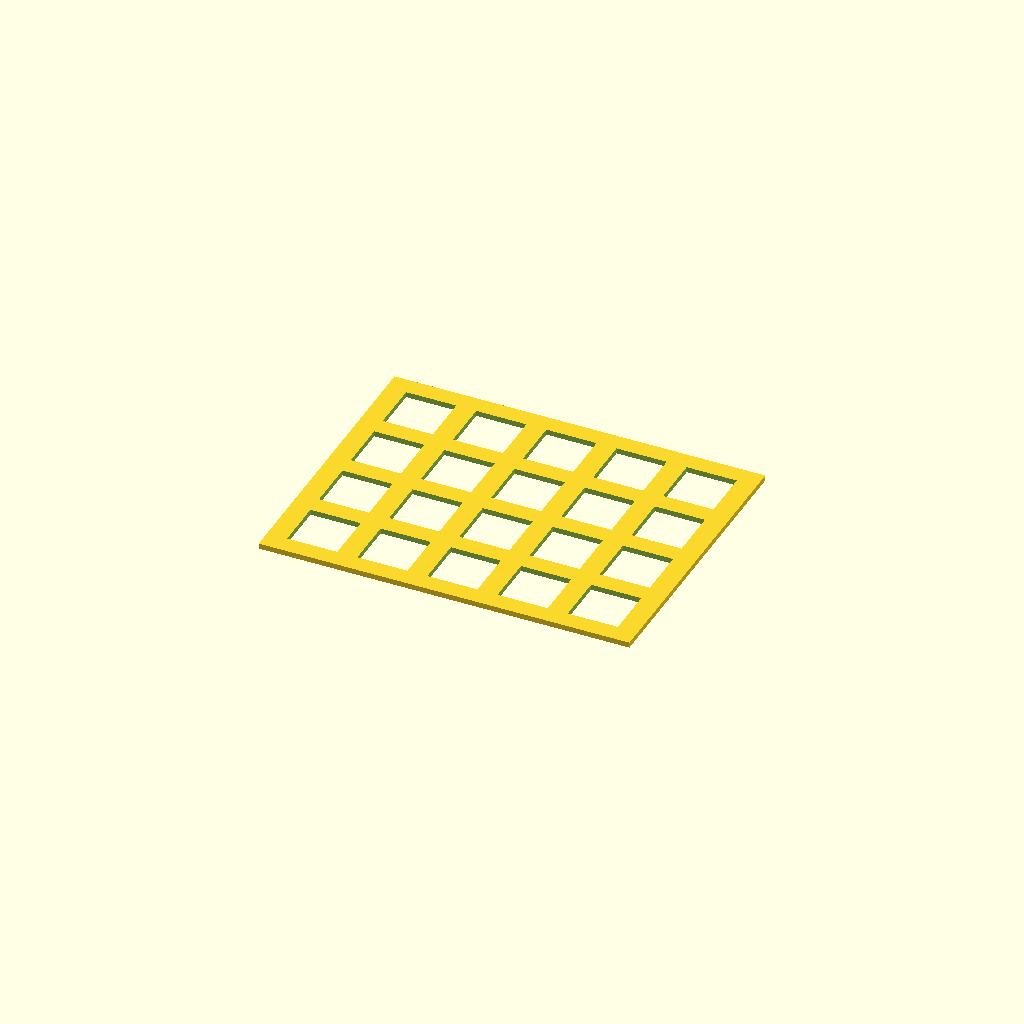
Cell 1: rendered with the file's own defaults.
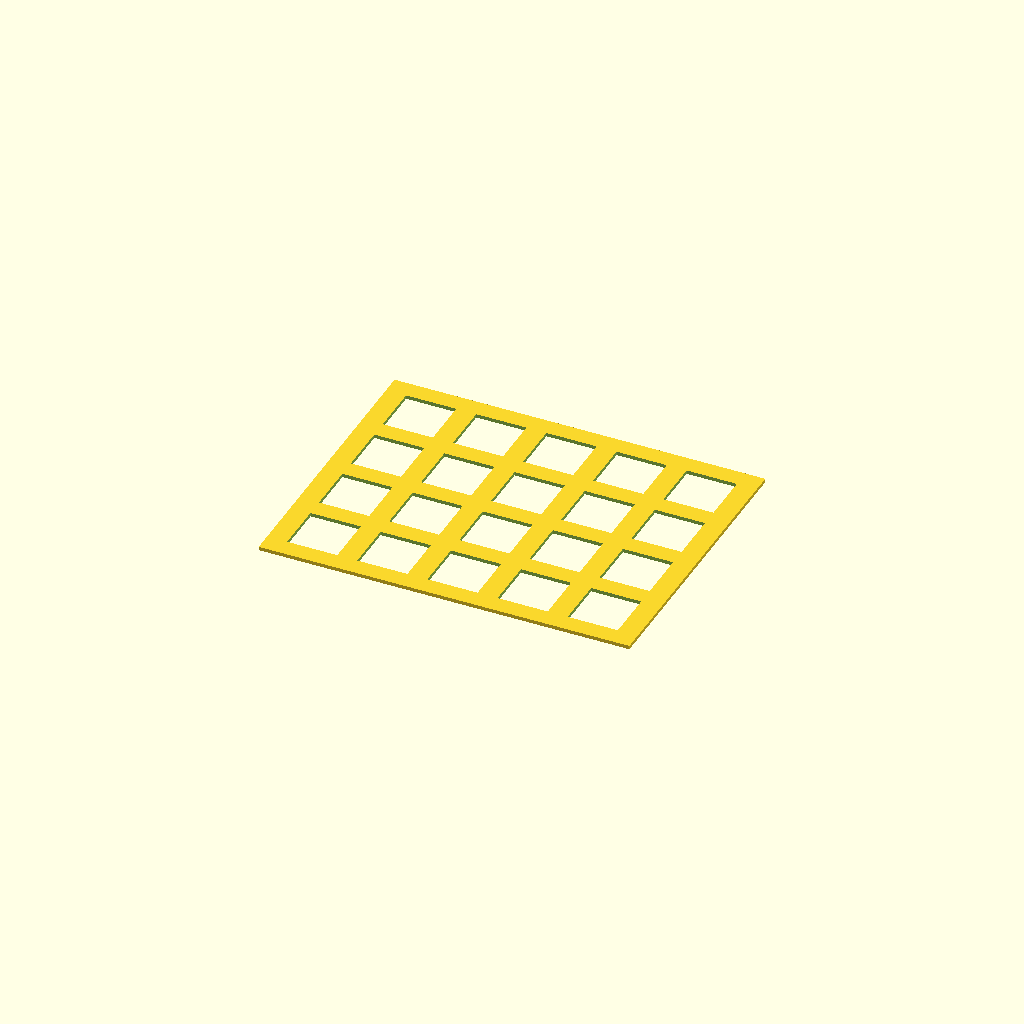
Cell 2: two_dimentional = true (everything else at default).
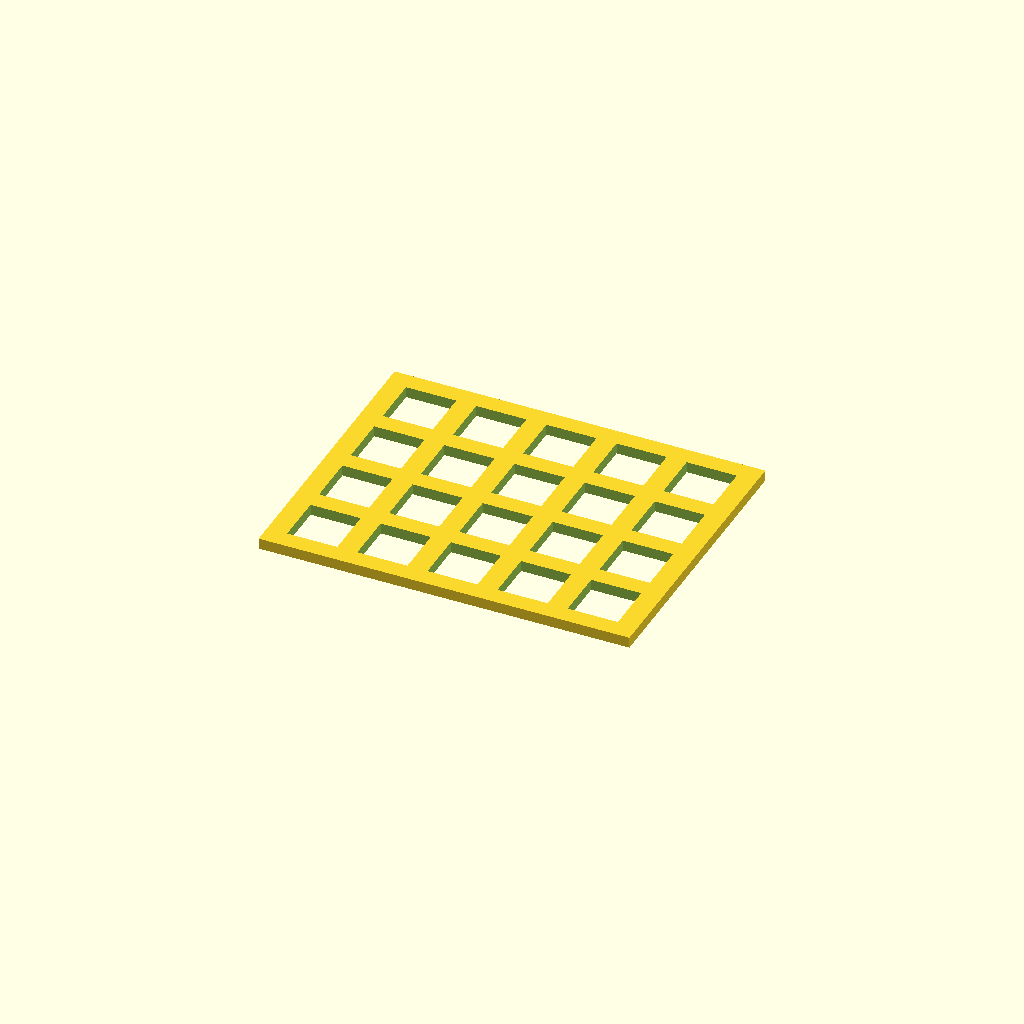
Cell 3: the same model with thickness = 3.
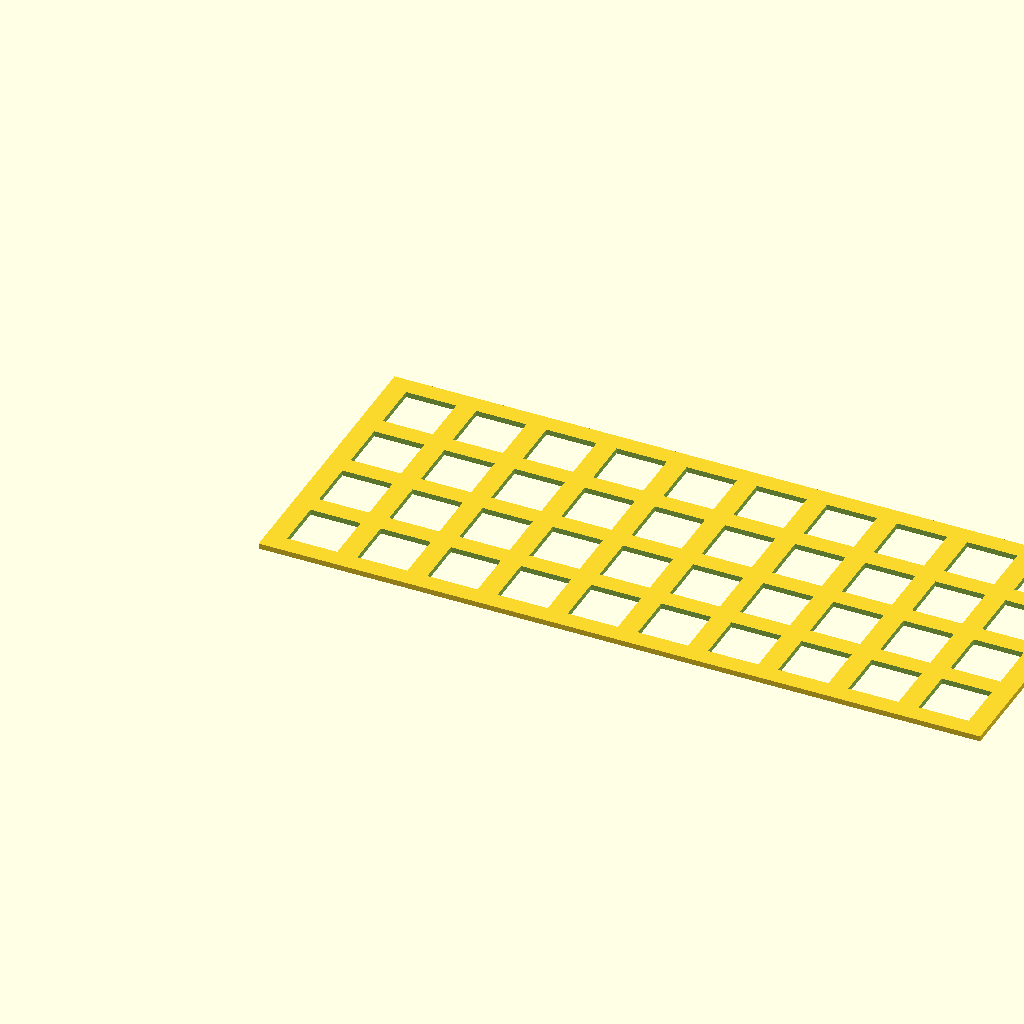
Cell 4: cols = 10 (everything else at default).
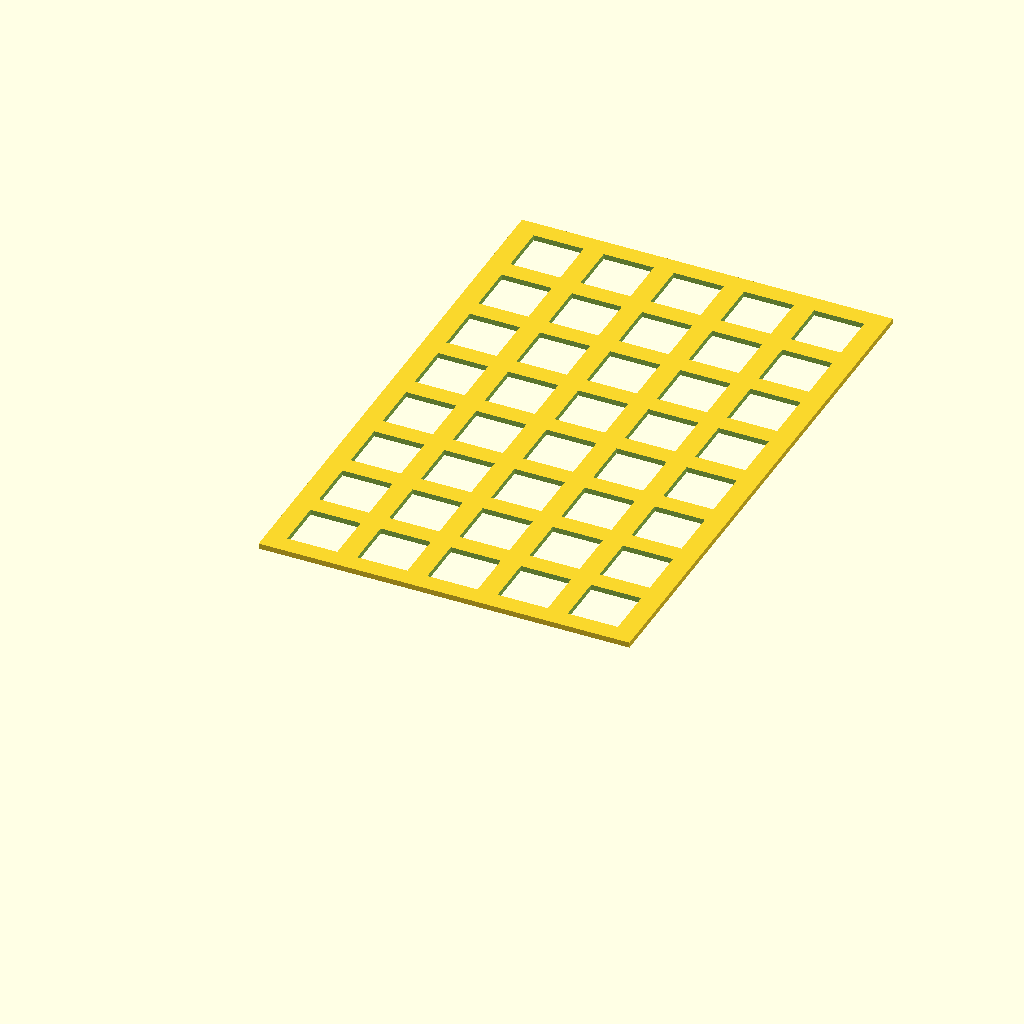
Cell 5: rows = 8 (everything else at default).
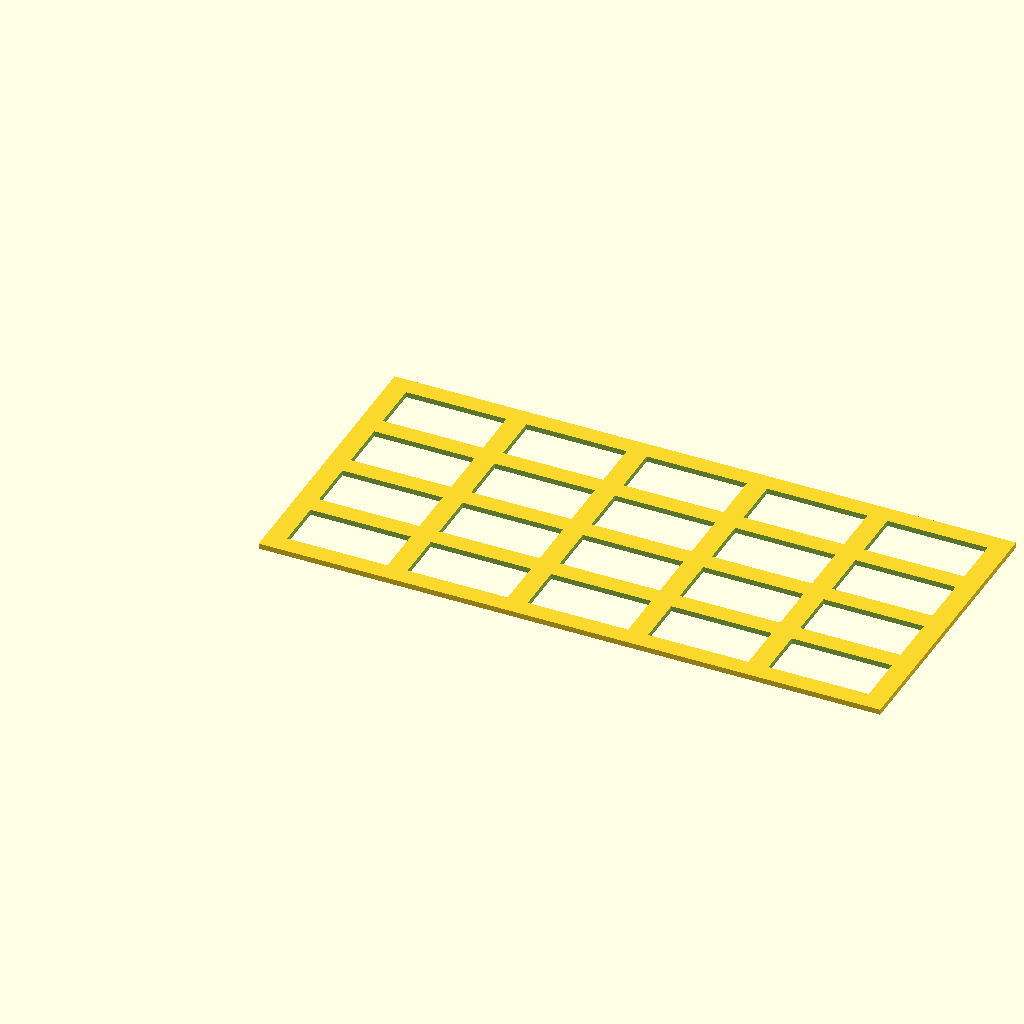
Cell 6: the same model with hole_w = 27.6.
One fixed orthographic camera (rotation 55°, 0°, 25°; colour scheme Cornfield) for every cell.
OpenSCAD source file openscad-ortholinear-mx-plate-generator.scad:
two_dimentional = false;
thickness       = 1.5;

cols        = 5; 
rows        = 4;

hole_w      = 13.8;  
hole_h      = 13.8; // remove commment once confirmed

outer_border_x    = 0;
outer_border_y    = 0;

spacer_w    = 5.5;  // remove commment once confirmed
spacer_h    = 5;    // remove commment once confirmed

plate_w     = spacer_w + ( cols * (spacer_w + hole_w) + outer_border_x * 2);
plate_h     = spacer_h + ( rows * (spacer_h + hole_h) + outer_border_y * 2); 

plate_size  = [plate_w,plate_h,thickness];
hole_size   = [hole_w, hole_h, thickness * 3];

module generate_3d_plate(){
    difference(){
        cube(plate_size, center =   false);
        
        for (row = [0:rows-1]) {
            for (col = [0:cols-1]) {
                translate(
                    [ outer_border_x + spacer_w + (spacer_w * col) + (hole_w * col),
                      outer_border_y + spacer_h + (spacer_h * row) + (hole_h * row),
                      -1 ]
                )
                    cube(hole_size, center = false);
            }
        }        
    }
}

module generate_2d_plate(){
    difference(){
        plate_size2 = [plate_size[0], plate_size[1]];
        hole_size2  = [hole_size[0],  hole_size[1] ];
        
        square(plate_size2, center =   false);
        
        for (row = [0:rows-1]) {
            for (col = [0:cols-1]) {
                translate(
                    [ outer_border_x + spacer_w + (spacer_w * col) + (hole_w * col),
                      outer_border_y + spacer_h + (spacer_h * row) + (hole_h * row)]
                )
                    square(hole_size2, center = false);
            }
        }        
    }
}

if (two_dimentional){
    generate_2d_plate();
} else {
    generate_3d_plate();
}

// made by Rebekah Hellberg [insert witty line about it not having been vibe coded]
Customizer parameters (derived from the source; name, type, default, range or options):
two_dimentional: bool, default false
thickness: number, default 1.5
cols: number, default 5
rows: number, default 4
hole_w: number, default 13.8
hole_h: number, default 13.8
outer_border_x: number, default 0
outer_border_y: number, default 0
spacer_w: number, default 5.5
spacer_h: number, default 5
